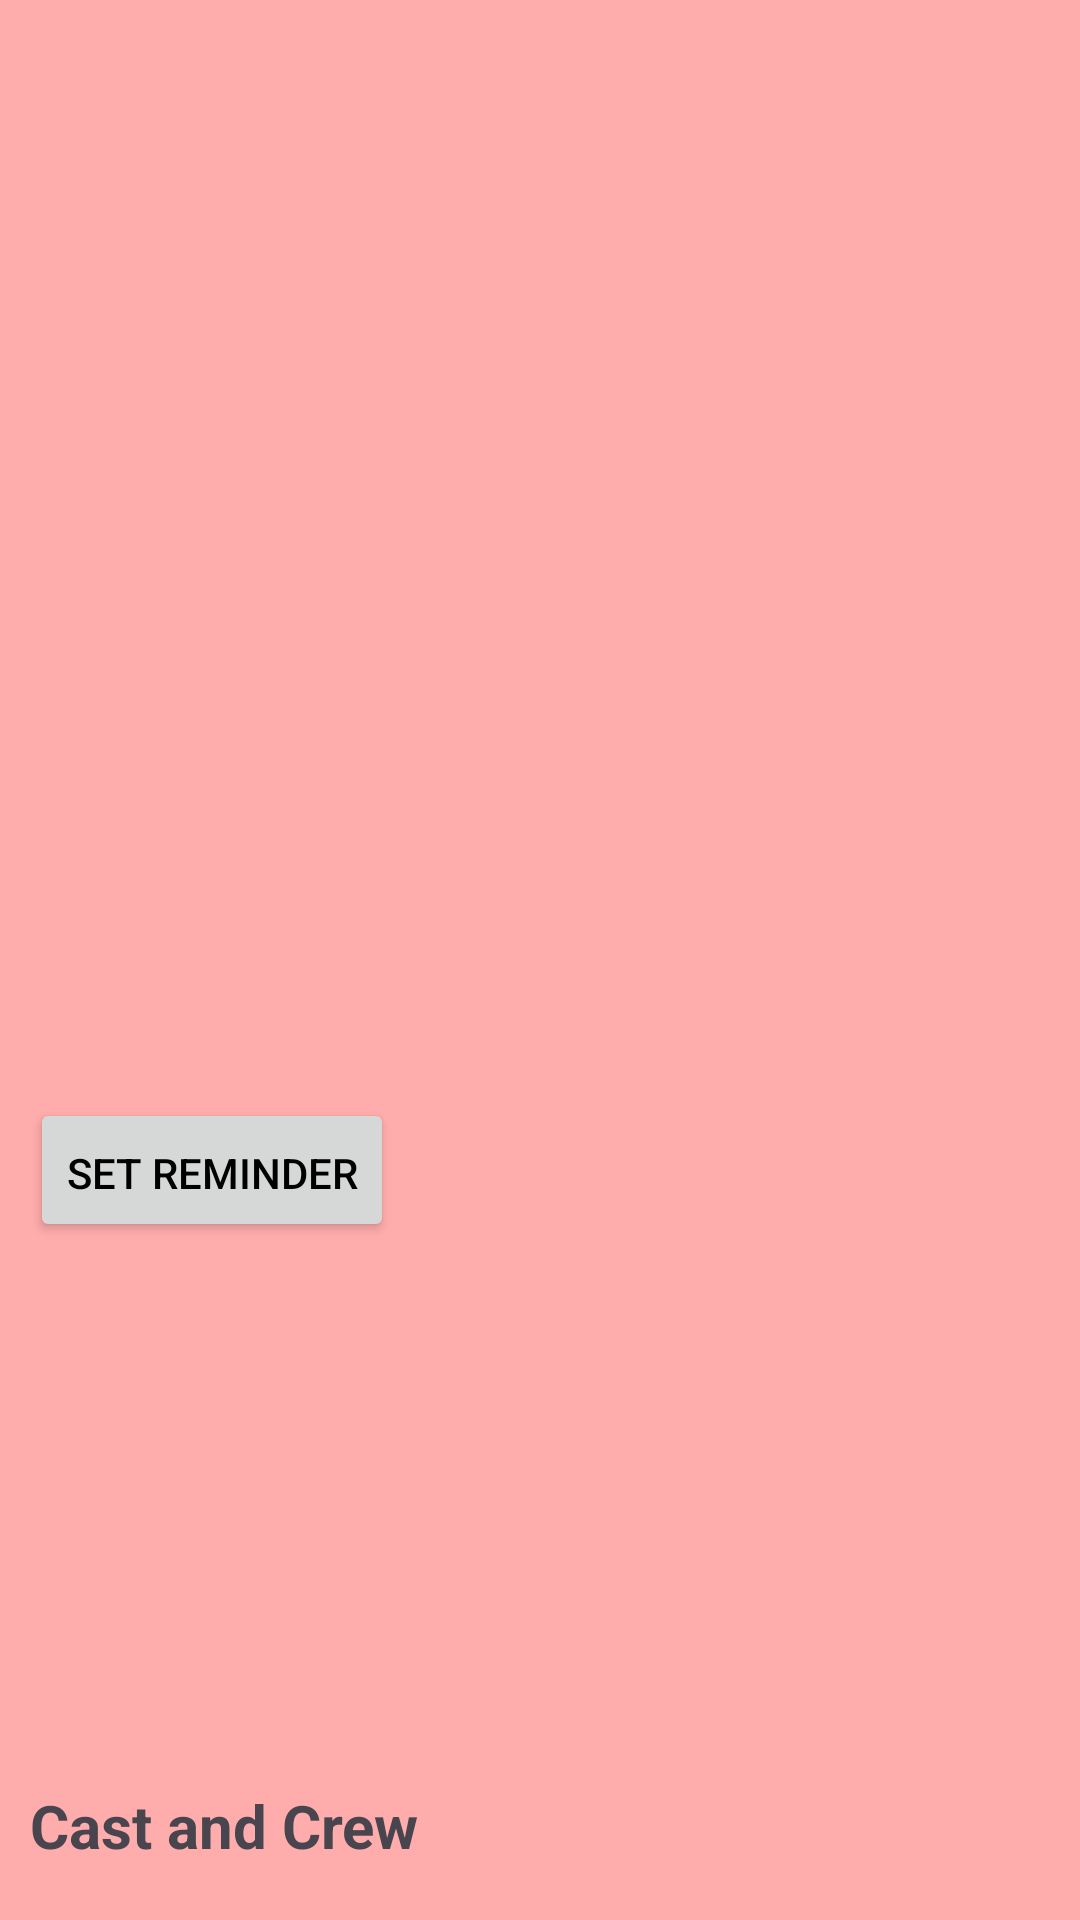

Android layout source for this screen:
<!-- AndroidManifest.xml: application theme Theme.OJTBADAAssignment14 -->
<!-- res/layout/activity_details.xml -->
<?xml version="1.0" encoding="utf-8"?>
<androidx.constraintlayout.widget.ConstraintLayout xmlns:android="http://schemas.android.com/apk/res/android"
    xmlns:app="http://schemas.android.com/apk/res-auto"
    xmlns:tools="http://schemas.android.com/tools"
    android:id="@+id/main"
    android:background="#FFACAC"
    android:layout_width="match_parent"
    android:layout_height="match_parent"
    tools:context=".activity.DetailsActivity">

    <LinearLayout
        android:layout_width="match_parent"
        android:layout_height="match_parent"
        android:orientation="vertical"
        android:padding="10dp">

        <LinearLayout

            android:layout_gravity="center"
            android:layout_width="match_parent"
            android:layout_height="wrap_content"
            android:gravity="center"
            android:orientation="horizontal"
           >

            <ImageView
                android:id="@+id/favorite_icon"
                android:layout_width="50dp"
                android:layout_height="50dp"
                android:layout_gravity="center"
                android:padding="10dp"
                android:src="@drawable/ic_star_border"
                app:tint="@color/white" />

            <LinearLayout
                android:layout_width="0dp"
                android:layout_height="wrap_content"
                android:layout_weight="1"
                android:gravity="start"
                android:orientation="vertical">

                <TextView
                    android:id="@+id/release_date"
                    android:layout_width="wrap_content"
                    android:layout_height="wrap_content"
                    android:paddingBottom="8dp" />

                <TextView
                    android:id="@+id/rating"
                    android:layout_width="wrap_content"
                    android:layout_height="wrap_content"
                    android:paddingBottom="8dp" />


            </LinearLayout>

        </LinearLayout>

        <LinearLayout
            android:layout_width="match_parent"
            android:layout_height="0dp"
            android:layout_weight="1"
            android:orientation="horizontal">

            <LinearLayout
                android:layout_width="0dp"
                android:layout_height="350dp"
                android:layout_weight="1"
                android:orientation="vertical">

                <ImageView
                    android:id="@+id/poster"
                    android:layout_width="match_parent"
                    android:layout_height="250dp"
                    android:layout_gravity="center_horizontal"
                    android:layout_weight="1"
                    android:maxWidth="150dp"
                    android:maxHeight="200dp"
                    android:paddingBottom="8dp"
                    android:scaleType="centerCrop" />

                <Button
                    android:id="@+id/set_reminder_button"
                    android:layout_width="wrap_content"
                    android:layout_height="wrap_content"
                    android:paddingBottom="8dp"
                    android:text="Set Reminder" />

                <TextView
                    android:id="@+id/reminder_date_time"
                    android:layout_width="wrap_content"
                    android:layout_height="wrap_content"
                    android:paddingBottom="10dp"
                    android:visibility="gone" />
            </LinearLayout>

            <TextView
                android:id="@+id/overview"
                android:layout_width="0dp"
                android:layout_height="350dp"
                android:layout_weight="1"
                android:paddingStart="10dp"
                android:paddingBottom="10dp" />
        </LinearLayout>

        <TextView
            android:layout_width="match_parent"
            android:layout_height="wrap_content"
            android:paddingBottom="8dp"
            android:text="Cast and Crew"
            android:textSize="20sp"
            android:textStyle="bold" />

        <androidx.recyclerview.widget.RecyclerView
            android:id="@+id/cast_crew_recyclerview"
            android:layout_width="match_parent"
            android:layout_height="wrap_content"
            android:orientation="horizontal" />
    </LinearLayout>
</androidx.constraintlayout.widget.ConstraintLayout>
<!-- resources referenced by this layout -->
<resources>
  <color name="white">#FFFFFFFF</color>
  <style name="Theme.OJTBADAAssignment14" parent="Base.Theme.OJTBADAAssignment14" />
  <style name="Base.Theme.OJTBADAAssignment14" parent="Theme.Material3.DayNight.NoActionBar">
          
           <item name="colorPrimary">@color/blue</item>
          <item name="android:textColorPrimary">@android:color/black</item>
      </style>
  <color name="blue">#17629C</color>
</resources>
